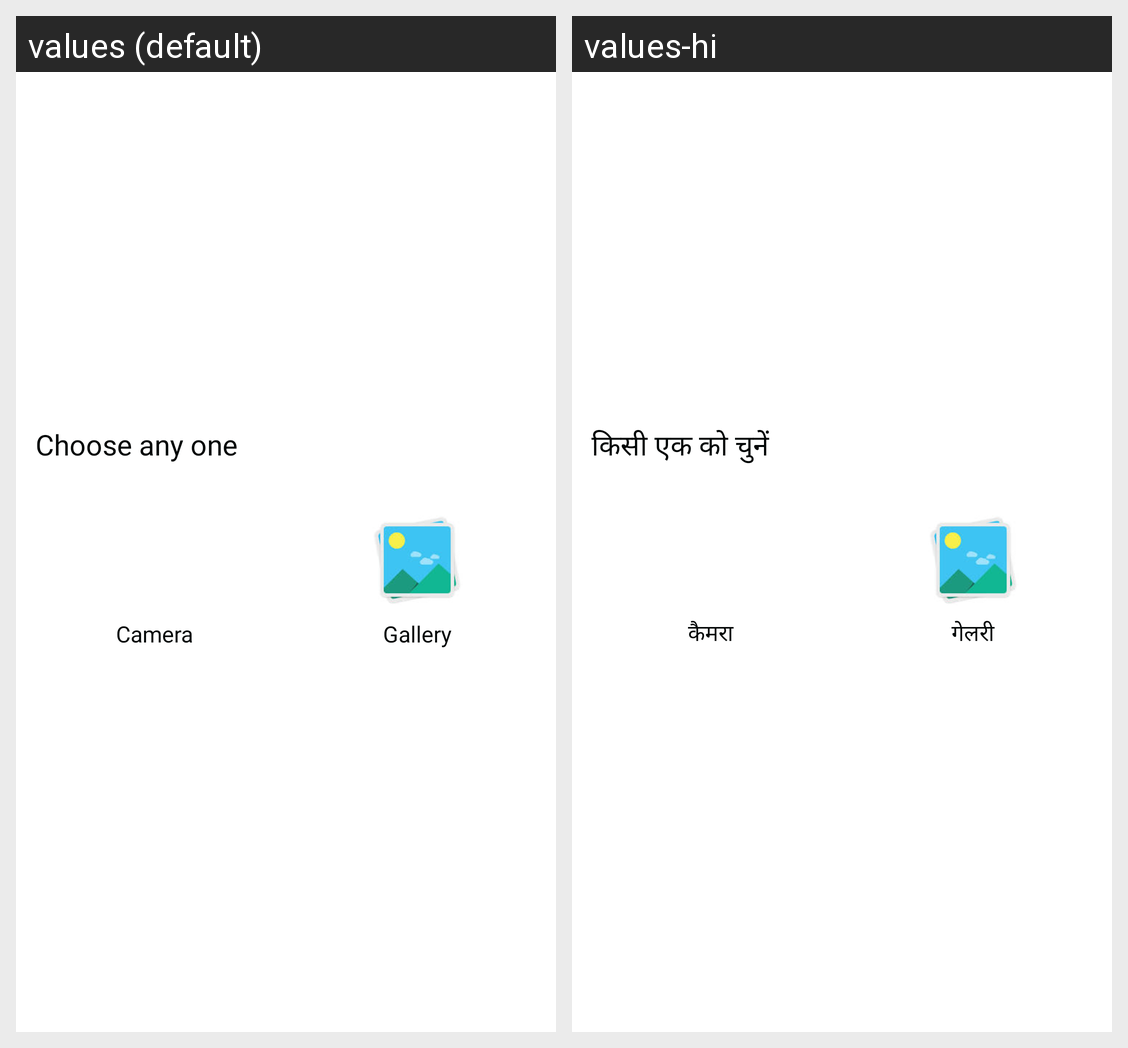

The same Android screen rendered under two of its app's locales, left to right. List the strings drawn on it with the default value and each locale's translation.
Android screen res/layout/picimage.xml rendered under 2 locales, left to right: values (default), values-hi. Device: Nexus 5 (rendered at 1080×1920; each locale shown at half size, 540×960, under a caption strip naming it); theme AppTheme.
Strings drawn on this screen, with the default value and each locale's value (text and hints the layout hard-codes, and strings that could not be matched under every locale, appear in the picture but are not listed):

choose
  values: Choose any one
  values-hi: किसी एक को चुनें

camera
  values: Camera
  values-hi: कैमरा

gallery
  values: Gallery
  values-hi: गेलरी
